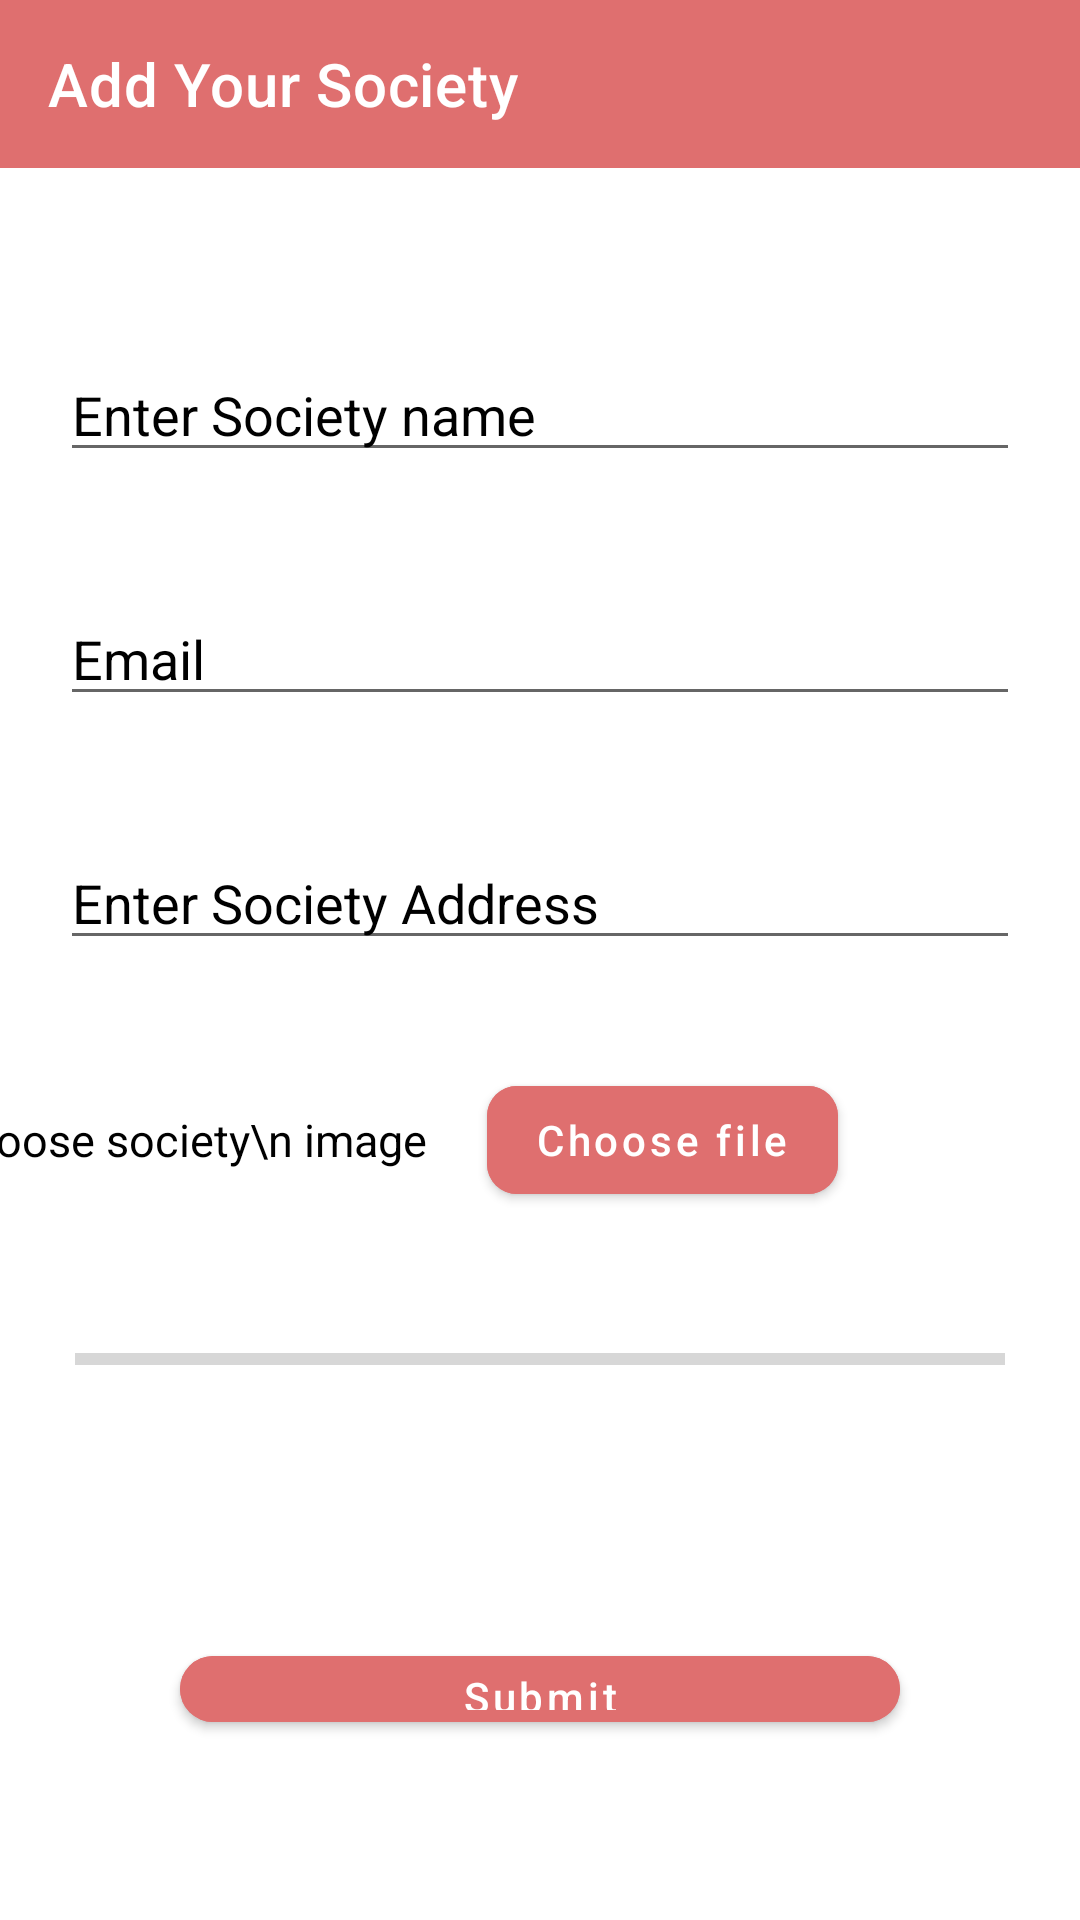

This screen was rendered from an Android layout file. Write that file and the resources it references.
<!-- AndroidManifest.xml: application theme Theme.Admin_waste -->
<!-- res/layout/activity_society_registration.xml -->
<?xml version="1.0" encoding="utf-8"?>
<LinearLayout xmlns:android="http://schemas.android.com/apk/res/android"
    xmlns:app="http://schemas.android.com/apk/res-auto"
    xmlns:tools="http://schemas.android.com/tools"
    android:layout_width="match_parent"
    android:layout_height="match_parent"
    android:id="@+id/layout_root"
    android:orientation="vertical"
    android:background="@drawable/category_back"
    tools:context=".SocietyRegistration">
    <com.google.android.material.appbar.MaterialToolbar
        android:layout_width="match_parent"
        android:layout_height="wrap_content"
        android:layout_marginBottom="40dp"
        app:title="Add Your Society"
        android:background="#DF6F6F"
        app:titleTextColor="@color/white"/>
    <EditText
        android:id="@+id/societyNmae"
        android:layout_width="match_parent"
        android:layout_height="wrap_content"
        android:hint="Enter Society name"
        android:layout_margin="20dp"
        android:textColorHint="@color/black"
        android:layout_marginTop="60dp"/>
    <EditText
        android:id="@+id/societyEmail"
        android:layout_width="match_parent"
        android:layout_height="wrap_content"
        android:hint="Email"
        android:layout_margin="20dp"
        android:textColorHint="@color/black"
        android:layout_marginTop="60dp"/>
    <EditText
        android:id="@+id/societyAddress"
        android:layout_width="match_parent"
        android:layout_height="wrap_content"
        android:hint="Enter Society Address"
        android:layout_margin="20dp"
        android:textColorHint="@color/black"
        android:layout_marginTop="60dp"/>

    <LinearLayout
        android:layout_width="match_parent"
        android:layout_height="wrap_content"
        android:gravity="center"
        android:orientation="horizontal">
        <TextView
            android:layout_width="wrap_content"
            android:layout_height="wrap_content"
            android:text="Choose society\n image"
            android:textSize="15sp"
            android:gravity="center"

            android:textColor="@color/black"/>

        <com.google.android.material.button.MaterialButton
            android:id="@+id/btnBrowse"
            android:layout_width="wrap_content"
            android:layout_height="wrap_content"
            android:layout_marginStart="20dp"
            android:layout_marginEnd="20dp"
            android:backgroundTint="#DF6F6F"
            android:text="Choose file"
            android:gravity="center"
            android:textAllCaps="false"
            app:cornerRadius="10dp" />

        <ImageView
            android:layout_gravity="center"
            android:id="@+id/browseImg"
            android:layout_width="80dp"
            android:layout_height="80dp"
            android:scaleType="fitXY"
            android:textColor="@color/black" />


    </LinearLayout>

    <ProgressBar
        android:id="@+id/progress_bar"
        style="@style/Widget.AppCompat.ProgressBar.Horizontal"
        android:layout_width="match_parent"
        android:layout_height="wrap_content"
        android:max="100"
        android:layout_margin="25dp"
        tools:progress="40" />
    <com.google.android.material.button.MaterialButton
        android:id="@+id/btnSubmit"
        android:layout_width="match_parent"
        android:layout_height="wrap_content"
        android:text="Submit"
        android:layout_margin="60dp"
        android:backgroundTint="#DF6F6F"
        app:cornerRadius="20dp"
        android:elevation="20dp"
        android:shadowColor="@color/black"
        android:layout_marginTop="20dp"
        android:textAllCaps="false"
        android:layout_gravity="center"/>



</LinearLayout>
<!-- resources referenced by this layout -->
<resources>
  <style name="Theme.Admin_waste" parent="Theme.MaterialComponents.Light.NoActionBar">
          
          <item name="colorPrimary">#3490dc</item>
          <item name="colorPrimaryVariant">@color/purple_700</item>
          <item name="colorOnPrimary">@color/white</item>
          
          <item name="colorSecondary">#03A9F4</item>
          <item name="colorSecondaryVariant">@color/teal_700</item>
          <item name="colorOnSecondary">@color/black</item>
          
          <item name="android:statusBarColor" tools:targetApi="l">?attr/colorPrimaryVariant</item>
          
      </style>
  <!-- not gathered from this repository: default colours our renderer supplied (Android Studio template values) -->
  <color name="purple_700">#FF3700B3</color>
  <color name="teal_700">#FF018786</color>
  <color name="black">#FF000000</color>
  <color name="white">#FFFFFFFF</color>
</resources>
